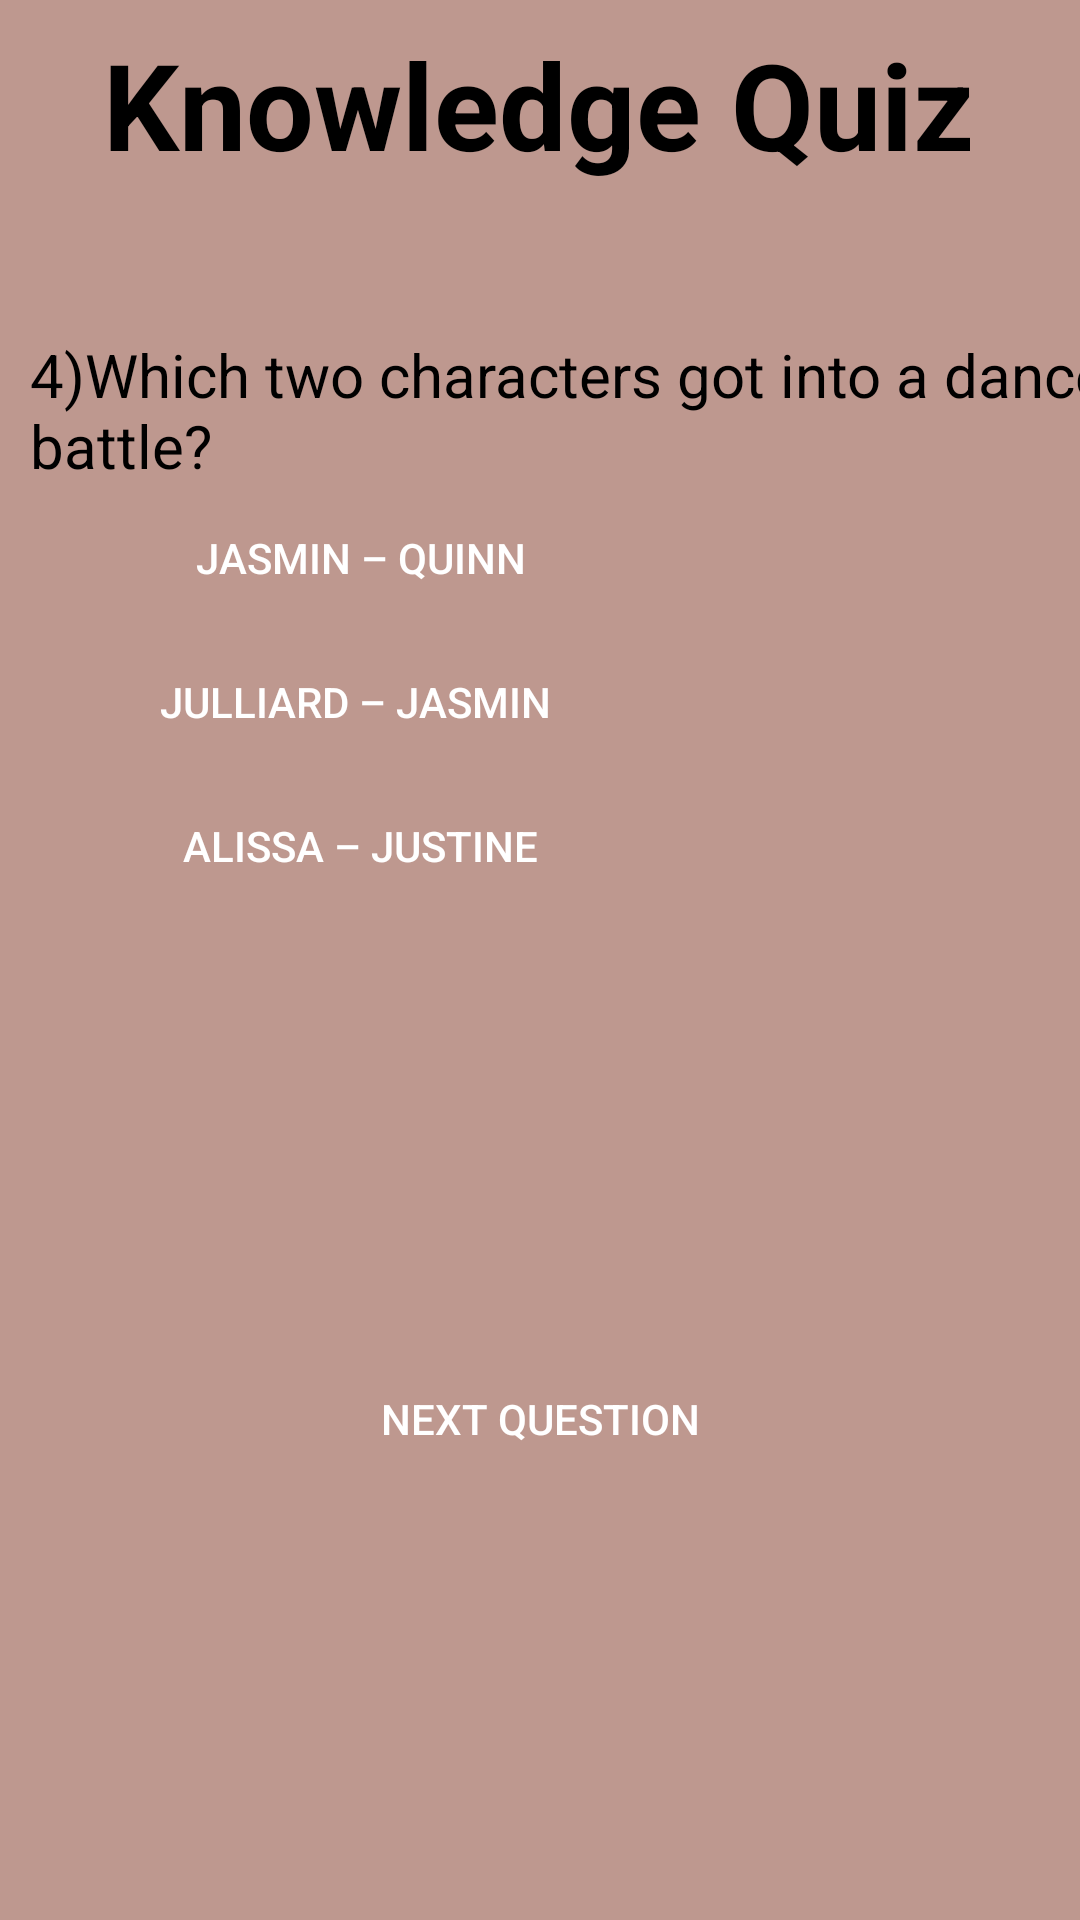

This screen was rendered from an Android layout file. Write that file and the resources it references.
<!-- AndroidManifest.xml: application theme Theme.Quizie -->
<!-- res/layout/activity_work_it__knowledge__q4.xml -->
<?xml version="1.0" encoding="utf-8"?>
<androidx.constraintlayout.widget.ConstraintLayout xmlns:android="http://schemas.android.com/apk/res/android"
    xmlns:app="http://schemas.android.com/apk/res-auto"
    xmlns:tools="http://schemas.android.com/tools"
    android:layout_width="match_parent"
    android:layout_height="match_parent"
    tools:context=".WorkIt_Knowledge_Q4"
    android:background="#BE988F">
    <TextView
        android:id="@+id/quiz_text"
        android:layout_width="wrap_content"
        android:layout_height="wrap_content"
        android:layout_marginTop="8dp"
        android:text="Knowledge Quiz"
        android:textColor="@color/black"
        android:textSize="40sp"
        android:textStyle="bold"
        app:layout_constraintEnd_toEndOf="parent"
        app:layout_constraintHorizontal_bias="0.495"
        app:layout_constraintStart_toStartOf="parent"
        app:layout_constraintTop_toTopOf="parent"
        />

    <TextView
        android:id="@+id/textView8"
        android:layout_width="wrap_content"
        android:layout_height="wrap_content"
        android:layout_marginTop="50sp"
        android:text="4)Which two characters got into a dance battle?"
        android:textColor="@color/black"
        android:textSize="20sp"
        app:layout_constraintEnd_toEndOf="parent"
        app:layout_constraintStart_toStartOf="parent"
        app:layout_constraintTop_toBottomOf="@+id/quiz_text"
        android:layout_marginLeft="20sp"/>

    <LinearLayout
        android:id="@+id/linearLayout"
        android:layout_width="match_parent"
        android:layout_height="wrap_content"
        android:orientation="vertical"
        android:layout_marginLeft="20sp"

        app:layout_constraintTop_toBottomOf="@+id/textView8"
        tools:layout_editor_absoluteX="136dp">

        <Button
            android:id="@+id/a"
            android:layout_width="200sp"
            android:layout_height="wrap_content"
            android:layout_marginVertical="@dimen/activity_vertical_margin"
            android:background="@drawable/rounded_corners"
            android:text="Jasmin – Quinn"
            android:textColor="@color/white" />

        <Button
            android:id="@+id/b"
            android:layout_width="200sp"
            android:layout_height="wrap_content"
            android:layout_marginVertical="@dimen/activity_vertical_margin"
            android:background="@drawable/rounded_corners"
            android:text="Julliard – Jasmin "
            android:textColor="@color/white" />

        <Button
            android:id="@+id/c"
            android:layout_width="200sp"
            android:layout_height="wrap_content"
            android:layout_marginVertical="@dimen/activity_vertical_margin"
            android:background="@drawable/rounded_corners"
            android:text="Alissa – Justine"
            android:textColor="@color/white" />
    </LinearLayout>

    <Button
        android:id="@+id/complete"
        android:layout_width="300sp"
        android:layout_height="wrap_content"
        android:background="@drawable/rounded_corners"
        android:text="Next Question"
        android:textColor="@color/white"
        app:layout_constraintBottom_toBottomOf="parent"
        app:layout_constraintEnd_toEndOf="parent"
        app:layout_constraintStart_toStartOf="parent"
        app:layout_constraintTop_toBottomOf="@+id/linearLayout" />
</androidx.constraintlayout.widget.ConstraintLayout>
<!-- resources referenced by this layout -->
<resources>
  <style name="Theme.Quizie" parent="Theme.AppCompat.Light.NoActionBar">
          
          <item name="colorPrimary">@color/purple_500</item>
          <item name="colorPrimaryVariant">@color/purple_700</item>
          <item name="colorOnPrimary">@color/white</item>
          
          <item name="colorSecondary">@color/teal_200</item>
          <item name="colorSecondaryVariant">@color/teal_700</item>
          <item name="colorOnSecondary">@color/black</item>
          
          <item name="android:statusBarColor" tools:targetApi="l">?attr/colorPrimaryVariant</item>
          
      </style>
  <!-- not gathered from this repository: default colours our renderer supplied (Android Studio template values) -->
  <color name="purple_500">#FF6200EE</color>
  <color name="purple_700">#FF3700B3</color>
  <color name="teal_200">#FF03DAC5</color>
  <color name="teal_700">#FF018786</color>
  <color name="black">#FF000000</color>
  <color name="white">#FFFFFFFF</color>
</resources>
